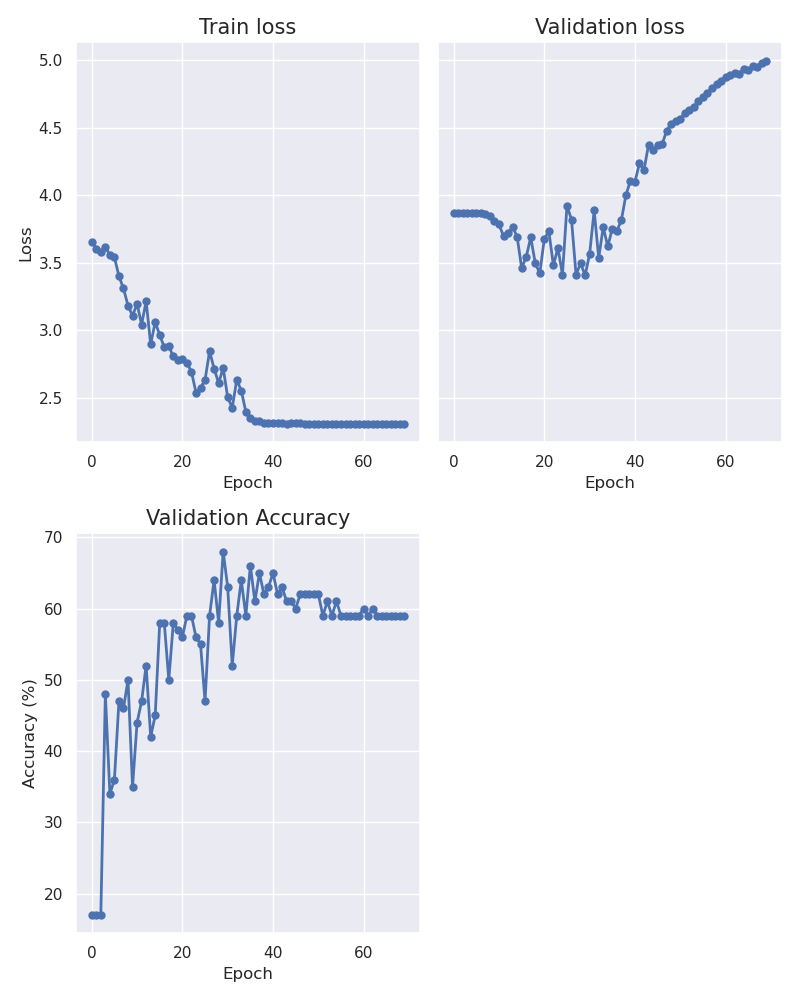

Data behind this chart, as committed beside it:
epoch, train_loss, val_loss, accuracy
0, 3.656, 3.871, 17.0
1, 3.605, 3.871, 17.0
2, 3.582, 3.871, 17.0
3, 3.619, 3.871, 48.0
4, 3.558, 3.871, 34.0
5, 3.541, 3.871, 36.0
6, 3.402, 3.87, 47.0
7, 3.31, 3.865, 46.0
8, 3.184, 3.847, 50.0
9, 3.108, 3.809, 35.0
10, 3.197, 3.786, 44.0
11, 3.043, 3.697, 47.0
12, 3.215, 3.719, 52.0
13, 2.898, 3.768, 42.0
14, 3.06, 3.693, 45.0
15, 2.965, 3.461, 58
16, 2.875, 3.544, 58
17, 2.882, 3.689, 50.0
18, 2.807, 3.498, 58
19, 2.779, 3.422, 57
20, 2.787, 3.679, 56
21, 2.757, 3.733, 59.0
22, 2.695, 3.483, 59.0
23, 2.538, 3.611, 56
24, 2.576, 3.412, 55
25, 2.632, 3.924, 47.0
26, 2.845, 3.82, 59.0
27, 2.716, 3.411, 64.0
28, 2.609, 3.498, 58
29, 2.722, 3.407, 68.0
30, 2.504, 3.567, 63.0
31, 2.426, 3.888, 52.0
32, 2.634, 3.537, 59.0
33, 2.553, 3.765, 64.0
34, 2.398, 3.622, 59.0
35, 2.352, 3.753, 66.0
36, 2.327, 3.735, 61.0
37, 2.331, 3.817, 65.0
38, 2.317, 4.001, 62.0
39, 2.312, 4.11, 63.0
40, 2.315, 4.102, 65.0
41, 2.311, 4.237, 62.0
42, 2.312, 4.189, 63.0
43, 2.309, 4.375, 61.0
44, 2.314, 4.335, 61.0
45, 2.311, 4.373, 60.0
46, 2.31, 4.379, 62.0
47, 2.309, 4.479, 62.0
48, 2.308, 4.532, 62.0
49, 2.308, 4.55, 62.0
50, 2.308, 4.567, 62.0
51, 2.307, 4.611, 59.0
52, 2.307, 4.633, 61.0
53, 2.307, 4.655, 59.0
54, 2.307, 4.703, 61.0
55, 2.307, 4.729, 59.0
56, 2.307, 4.756, 59.0
57, 2.306, 4.797, 59.0
58, 2.306, 4.822, 59.0
59, 2.306, 4.847, 59.0
... 10 more rows
